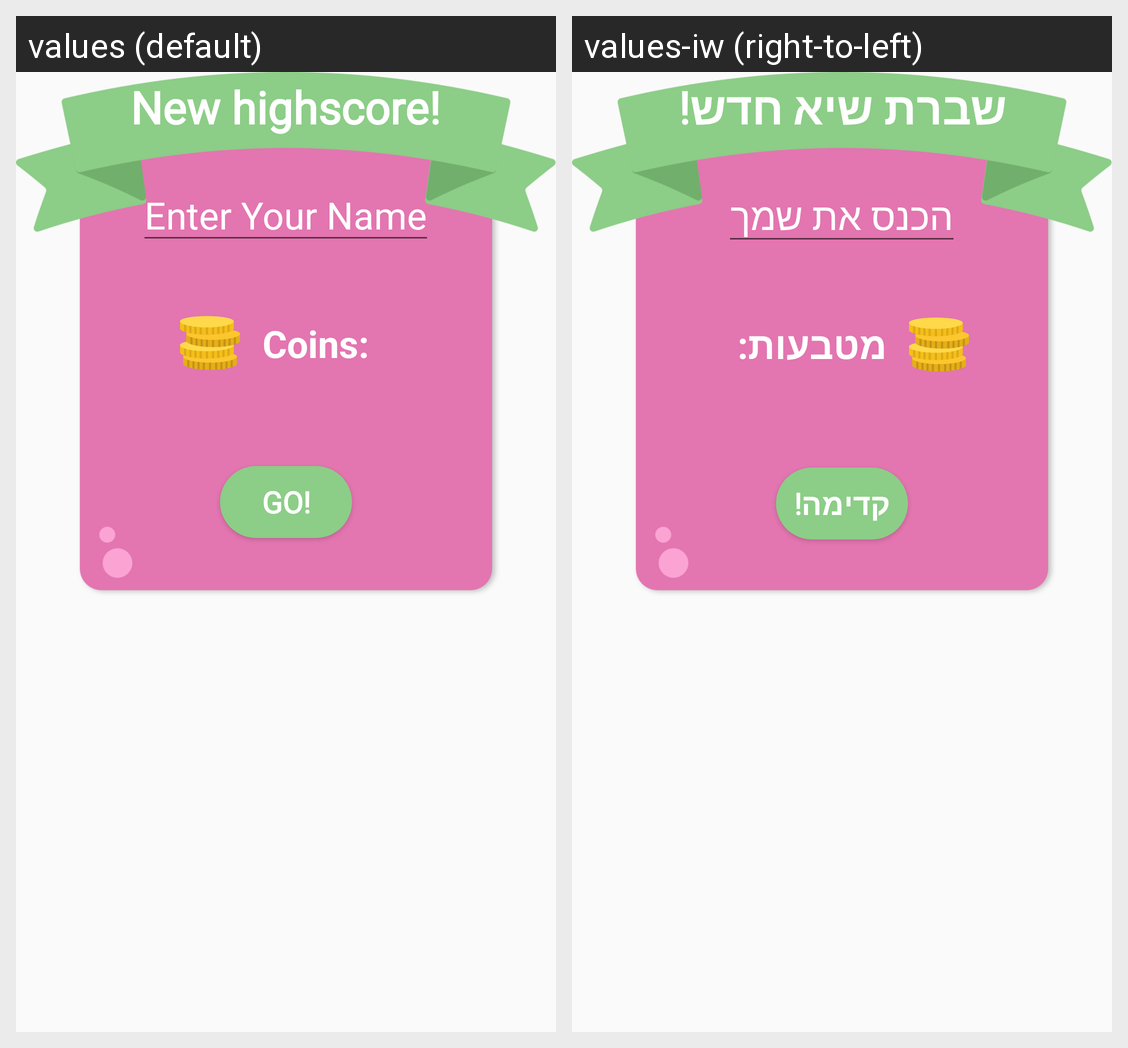

Locale-by-locale string values for the Android screen shown in this grid:
Android screen res/layout/dialog_new_highscore.xml rendered under 2 locales, left to right: values (default), values-iw (right-to-left). Device: Nexus 5 (rendered at 1080×1920; each locale shown at half size, 540×960, under a caption strip naming it); theme AppTheme.
Strings drawn on this screen, with the default value and each locale's value (text and hints the layout hard-codes, and strings that could not be matched under every locale, appear in the picture but are not listed):

new_highscore
  values: New highscore!
  values-iw: שברת שיא חדש!

enter_your_name
  values: Enter Your Name
  values-iw: הכנס את שמך

coins
  values: Coins:
  values-iw: מטבעות:

go
  values: Go!
  values-iw: קדימה!
